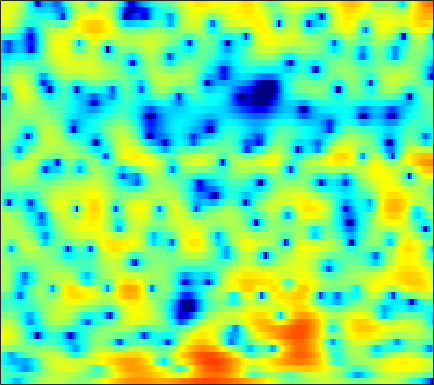

Source data for this figure (header and first rows):
-2.8562, -3.355, -4.1503, -5.1903, -6.0948, -7.429, -8.7017, -9.3338, -9.209, -8.1854, -6.6486, -5.4741, -3.9733, -2.6359, -1.7627, -0.73105, 0.14493, 0.70967, 1.3539, 1.8836, 2.3156, 2.581, 2.8302, 2.9812
-2.1, -2.355, -2.712, -3.066, -3.317, -3.618, -3.844, -3.957, -4.021, -3.959, -3.77, -3.552, -3.161, -2.684, -2.275, -1.69, -1.077, -0.6093, -0.007094, 0.5724, 1.105, 1.466, 1.894, 2.26
-2.68, -3.035, -3.569, -4.223, -4.757, -5.549, -6.469, -7.249, -8.416, -9.714, -11.02, -11.68, -11.62, -10.3, -8.854, -6.761, -4.797, -3.478, -1.913, -0.5627, 0.5894, 1.343, 2.207, 2.916
-4.835, -5.618, -6.797, -7.995, -8.803, -9.505, -9.834, -9.89, -9.92, -10.03, -10.23, -10.3, -10.02, -8.998, -7.78, -5.879, -3.984, -2.649, -1.064, 0.2833, 1.405, 2.114, 2.893, 3.495
-3.209, -4.429, -6.403, -8.638, -10.03, -10.51, -9.16, -7.821, -6.152, -4.797, -3.689, -3.006, -2.168, -1.411, -0.8747, -0.1501, 0.5382, 1.034, 1.656, 2.19, 2.622, 2.881, 3.115, 3.224
1.955, 1.605, 1.142, 0.7098, 0.4331, 0.1452, -0.02249, -0.09272, -0.1219, -0.1201, -0.08801, -0.06345, -0.0228, 0.006009, 0.04336, 0.1018, 0.1713, 0.2315, 0.3326, 0.4214, 0.4776, 0.4866, 0.4006, 0.2223
4.757, 4.52, 4.159, 3.76, 3.45, 2.999, 2.507, 2.104, 1.517, 0.877, 0.1434, -0.4618, -1.299, -2.163, -2.802, -3.572, -4.064, -4.234, -4.194, -3.902, -3.536, -3.277, -3.05, -3.012
5.563, 5.415, 5.152, 4.801, 4.473, 3.929, 3.273, 2.69, 1.784, 0.7027, -0.5754, -1.706, -3.504, -5.84, -8.126, -12.52, -21.44, -26.13, -14.52, -9.831, -7.101, -5.714, -4.551, -3.882
4.026, 4.176, 4.22, 4.077, 3.842, 3.361, 2.678, 2.037, 1.034, -0.1313, -1.406, -2.429, -3.805, -5.058, -5.887, -6.692, -7.035, -6.879, -6.135, -5.032, -3.849, -3.026, -2.103, -1.456
1.56, 2.081, 2.463, 2.524, 2.368, 1.899, 1.143, 0.3708, -0.9359, -2.649, -4.777, -6.715, -9.505, -11.5, -11.33, -9.364, -7.054, -5.556, -3.809, -2.336, -1.052, -0.2646, 0.6064, 1.291
-0.463, -0.0963, 0.1797, 0.2167, 0.11, -0.2334, -0.8101, -1.422, -2.484, -3.836, -5.512, -6.936, -8.86, -9.981, -9.65, -7.959, -5.907, -4.449, -2.758, -1.339, -0.1348, 0.643, 1.508, 2.197
-2.637, -2.398, -2.192, -2.122, -2.161, -2.335, -2.626, -2.927, -3.323, -3.723, -4.053, -4.206, -4.309, -4.155, -3.906, -3.352, -2.643, -2.052, -1.223, -0.4107, 0.3338, 0.8383, 1.47, 2.04
-4.358, -3.859, -3.476, -3.411, -3.562, -3.976, -4.51, -4.901, -5.245, -5.329, -5.084, -4.723, -4.038, -3.264, -2.681, -1.934, -1.26, -0.7919, -0.2537, 0.2044, 0.5893, 0.8664, 1.205, 1.594
-2.252, -1.763, -1.661, -2.145, -2.893, -4.434, -6.71, -9.156, -13.34, -14.41, -10.41, -7.697, -4.96, -2.955, -1.79, -0.5759, 0.293, 0.7306, 1.038, 0.9952, 0.6611, 0.2427, -0.4631, -1.003
1.898, 1.734, 1.236, 0.3513, -0.57, -2.141, -4.124, -5.761, -7.533, -8.155, -7.338, -6.181, -4.469, -2.822, -1.687, -0.4162, 0.5496, 1.025, 1.297, 1.086, 0.2182, -0.9802, -3.683, -8.498
2.655, 2.261, 1.548, 0.6046, -0.2617, -1.652, -3.279, -4.63, -6.634, -8.705, -10.46, -10.87, -9.651, -7.294, -5.515, -3.477, -1.883, -0.9746, -0.1333, 0.3548, 0.5212, 0.4905, 0.3666, 0.3276
2.695, 2.298, 1.621, 0.7497, -0.0375, -1.279, -2.789, -4.144, -6.324, -9.074, -12.22, -13.59, -11.81, -8.53, -6.397, -4.138, -2.428, -1.427, -0.3912, 0.3607, 0.9123, 1.214, 1.528, 1.773
2.395, 2.049, 1.497, 0.8539, 0.3272, -0.4327, -1.248, -1.857, -2.658, -3.338, -3.77, -3.866, -3.657, -3.127, -2.595, -1.829, -1.076, -0.5635, 0.02503, 0.4901, 0.8344, 1.032, 1.194, 1.279
2.136, 1.741, 1.175, 0.6191, 0.2323, -0.209, -0.5514, -0.7346, -0.8897, -0.9518, -0.9234, -0.853, -0.6811, -0.4546, -0.264, -0.0007462, 0.2405, 0.3994, 0.5628, 0.6695, 0.7076, 0.6854, 0.5891, 0.4091
2.118, 1.329, 0.2354, -0.7536, -1.31, -1.641, -1.465, -1.13, -0.5376, 0.05649, 0.5748, 0.8892, 1.201, 1.404, 1.484, 1.513, 1.454, 1.366, 1.202, 1.006, 0.7747, 0.5777, 0.2816, -0.09973
2.567, 1.01, -1.794, -5.956, -10.28, -11.11, -5.851, -3.056, -0.5537, 1.103, 2.164, 2.678, 3.058, 3.141, 3.036, 2.701, 2.186, 1.713, 1.027, 0.3812, -0.1156, -0.342, -0.4975, -0.586
3.101, 2.126, 0.5767, -1.096, -2.079, -2.267, -1.171, -0.05174, 1.312, 2.312, 2.937, 3.174, 3.178, 2.848, 2.374, 1.422, 0.06425, -1.262, -3.51, -6.282, -8.454, -8.345, -6.279, -4.114
1.88, 1.977, 1.951, 1.849, 1.787, 1.8, 1.895, 2.004, 2.15, 2.192, 2.093, 1.883, 1.396, 0.66, -0.0684, -1.314, -2.903, -4.382, -6.794, -9.718, -12.13, -11.74, -8.927, -6.085
1.014, 1.612, 2.094, 2.339, 2.423, 2.421, 2.324, 2.192, 1.919, 1.547, 1.025, 0.5278, -0.273, -1.248, -2.084, -3.316, -4.599, -5.528, -6.549, -7.13, -7.083, -6.635, -5.575, -4.197
2.301, 2.488, 2.614, 2.611, 2.534, 2.332, 2.05, 1.77, 1.296, 0.6755, -0.09516, -0.7692, -1.813, -3.047, -4.132, -5.799, -7.808, -9.487, -11.58, -12.09, -10.33, -8.354, -5.834, -3.644
3.292, 2.876, 2.347, 1.875, 1.561, 1.208, 0.834, 0.5094, -0.02199, -0.7497, -1.653, -2.431, -3.605, -4.863, -5.842, -7.303, -9.118, -10.91, -13.97, -14.95, -11.01, -7.846, -4.471, -1.912
1.771, 0.4692, -1.261, -2.542, -2.911, -2.729, -2.337, -2.18, -2.366, -3.034, -4.284, -5.621, -7.771, -9.672, -10.15, -9.374, -8.005, -7.005, -5.744, -4.408, -2.878, -1.63, 0.0236, 1.522
-1.454, -4.067, -9.491, -23.36, -17.56, -9.426, -6.155, -4.923, -4.314, -4.625, -5.832, -7.411, -10.69, -15.3, -15.89, -11.3, -7.522, -5.464, -3.334, -1.619, -0.1649, 0.8024, 1.963, 2.968
-1.3, -2.362, -3.73, -4.667, -4.861, -4.564, -4.014, -3.653, -3.385, -3.446, -3.779, -4.136, -4.631, -4.91, -4.84, -4.314, -3.439, -2.679, -1.65, -0.6649, 0.238, 0.8656, 1.627, 2.307
-0.6305, -0.848, -1.097, -1.266, -1.329, -1.329, -1.267, -1.229, -1.199, -1.219, -1.297, -1.389, -1.5, -1.565, -1.568, -1.493, -1.326, -1.143, -0.8491, -0.5188, -0.1455, 0.1451, 0.5396, 0.9339
-0.4999, -0.266, 0.008097, 0.249, 0.4037, 0.592, 0.742, 0.8254, 0.8771, 0.8736, 0.8001, 0.6993, 0.5099, 0.2677, 0.06314, -0.2418, -0.565, -0.8089, -1.099, -1.316, -1.425, -1.425, -1.311, -1.093
-0.8428, -0.2091, 0.518, 1.129, 1.52, 1.942, 2.248, 2.422, 2.56, 2.582, 2.495, 2.358, 2.049, 1.581, 1.114, 0.3291, -0.6524, -1.511, -2.742, -3.897, -4.745, -5.032, -4.967, -4.581
-1.847, -0.849, 0.3531, 1.343, 1.943, 2.546, 2.978, 3.207, 3.406, 3.521, 3.535, 3.454, 3.192, 2.696, 2.109, 0.9766, -0.6627, -2.363, -5.517, -10.31, -16.65, -15.71, -11.57, -9.496
-4.795, -2.78, -0.7012, 0.6991, 1.355, 1.858, 2.092, 2.148, 2.283, 2.54, 2.916, 3.183, 3.444, 3.463, 3.263, 2.629, 1.506, 0.3328, -1.748, -4.205, -6.322, -6.924, -6.926, -7.368
-5.244, -3.276, -1.565, -0.8064, -0.7843, -1.452, -2.924, -4.366, -5.823, -5.045, -2.757, -1.084, 0.6322, 1.789, 2.358, 2.76, 2.792, 2.623, 2.203, 1.667, 1.111, 0.712, 0.2128, -0.3325
-1.422, -1.357, -1.414, -1.851, -2.522, -4.065, -6.571, -9.23, -12.68, -11.37, -7.809, -5.644, -3.494, -1.885, -0.9268, 0.1285, 0.963, 1.432, 1.898, 2.188, 2.34, 2.36, 2.31, 2.211
0.172, -0.01245, -0.3834, -0.9341, -1.502, -2.471, -3.615, -4.483, -5.522, -6.257, -6.688, -6.808, -6.54, -5.633, -4.564, -2.928, -1.33, -0.2697, 0.888, 1.756, 2.357, 2.663, 2.891, 2.95
0.7352, 0.7886, 0.7137, 0.4489, 0.1113, -0.5133, -1.365, -2.165, -3.525, -5.321, -7.907, -10.89, -18.06, -17.04, -10.84, -5.933, -2.805, -1.1, 0.5859, 1.783, 2.59, 2.988, 3.272, 3.294
-0.1232, 0.328, 0.7002, 0.8203, 0.7615, 0.4868, -0.01085, -0.5471, -1.475, -2.679, -4.118, -5.224, -6.268, -6.013, -4.947, -3.091, -1.317, -0.1907, 1.017, 1.9, 2.494, 2.754, 2.877, 2.748
-1.463, -0.8126, -0.1836, 0.2213, 0.4002, 0.4817, 0.4142, 0.277, 0.006119, -0.3423, -0.6869, -0.8854, -1.002, -0.885, -0.6501, -0.1869, 0.3515, 0.7484, 1.21, 1.549, 1.74, 1.774, 1.668, 1.385
-1.966, -1.456, -0.8714, -0.3827, -0.07582, 0.2579, 0.5034, 0.6374, 0.7476, 0.8063, 0.8242, 0.8255, 0.8372, 0.8635, 0.896, 0.9538, 1.007, 1.034, 1.034, 0.9789, 0.8542, 0.7094, 0.4426, 0.07888
-2.242, -1.962, -1.504, -0.9661, -0.5331, 0.04977, 0.5892, 0.9422, 1.327, 1.612, 1.791, 1.859, 1.869, 1.794, 1.692, 1.494, 1.238, 1.011, 0.6724, 0.3073, -0.07121, -0.354, -0.7268, -1.099
-3.684, -3.77, -3.365, -2.422, -1.528, -0.3135, 0.7784, 1.466, 2.194, 2.686, 2.966, 3.045, 2.978, 2.739, 2.453, 1.946, 1.317, 0.781, 0.01246, -0.7743, -1.519, -2.008, -2.509, -2.8
-9.198, -13.02, -11.57, -6.196, -3.301, -0.5301, 1.415, 2.485, 3.504, 4.128, 4.407, 4.412, 4.165, 3.642, 3.076, 2.111, 0.9221, -0.09581, -1.603, -3.251, -4.946, -6.128, -7.199, -7.197
-4.68, -5.589, -5.031, -2.872, -1.089, 0.9623, 2.561, 3.46, 4.291, 4.753, 4.847, 4.679, 4.147, 3.246, 2.324, 0.7571, -1.192, -2.871, -5.335, -8.008, -11.12, -14.33, -23.89, -21.36
-0.8612, -0.684, -0.1666, 0.6278, 1.328, 2.263, 3.083, 3.576, 4.019, 4.181, 4.041, 3.719, 2.965, 1.799, 0.6053, -1.495, -4.354, -7.183, -12.17, -17.38, -16.56, -14.48, -12.27, -10.05
-1.998, -1.256, -0.3048, 0.5714, 1.167, 1.873, 2.429, 2.741, 2.999, 3.03, 2.83, 2.517, 1.849, 0.8661, -0.1015, -1.753, -3.876, -5.811, -8.669, -10.71, -10.22, -8.742, -6.586, -4.654
-5.414, -4.028, -2.623, -1.556, -0.9237, -0.2607, 0.2373, 0.4968, 0.6998, 0.7575, 0.6492, 0.4642, 0.09939, -0.395, -0.8293, -1.485, -2.157, -2.625, -3.086, -3.208, -2.926, -2.457, -1.594, -0.6034
-6.619, -5.821, -4.948, -4.235, -3.776, -3.276, -2.863, -2.644, -2.464, -2.416, -2.48, -2.6, -2.766, -2.903, -2.95, -2.891, -2.674, -2.413, -1.948, -1.351, -0.6468, -0.06286, 0.7482, 1.558
-7.199, -7.402, -7.583, -7.579, -7.373, -6.898, -6.384, -6.057, -5.846, -5.917, -6.248, -6.613, -7.149, -7.463, -7.387, -6.721, -5.547, -4.484, -2.997, -1.573, -0.2416, 0.6802, 1.78, 2.741
-9.194, -10.8, -13.44, -15.33, -14.64, -12.2, -10.22, -9.298, -8.778, -9.014, -10.01, -11.25, -13.87, -17.8, -19.83, -15.96, -11.03, -8.132, -5.05, -2.576, -0.5521, 0.7289, 2.175, 3.357
-8.64, -10.27, -13.44, -16.3, -15.37, -12.32, -10.24, -9.47, -9.214, -9.769, -11.06, -12.49, -14.78, -16.86, -17.32, -15.25, -11.68, -8.96, -5.755, -3.054, -0.8295, 0.5653, 2.138, 3.381
-3.743, -4.015, -4.533, -4.932, -5.128, -5.237, -5.417, -5.701, -6.478, -7.803, -9.808, -11.78, -15.08, -18.31, -18.29, -14.71, -10.77, -8.192, -5.25, -2.798, -0.7737, 0.495, 1.89, 2.978
1.506, 1.405, 1.158, 0.8139, 0.4891, -0.06288, -0.7535, -1.405, -2.556, -4.12, -6.112, -8.001, -10.97, -13.66, -13.77, -11.09, -8.047, -6.056, -3.884, -2.107, -0.6743, 0.2103, 1.128, 1.826
4.545, 4.382, 4.091, 3.683, 3.323, 2.731, 2.001, 1.343, 0.3465, -0.7849, -2.005, -2.948, -4.07, -4.85, -5.111, -5.007, -4.511, -4.011, -3.251, -2.542, -1.948, -1.613, -1.345, -1.291
5.34, 5.184, 4.916, 4.566, 4.238, 3.715, 3.066, 2.495, 1.641, 0.7045, -0.339, -1.119, -2.164, -3.13, -3.737, -4.372, -4.756, -4.909, -4.937, -4.872, -4.813, -4.852, -5.047, -5.568
5.171, 5.106, 4.981, 4.802, 4.59, 4.204, 3.681, 3.192, 2.383, 1.395, 0.2479, -0.7206, -2.158, -3.736, -4.997, -6.635, -7.986, -8.556, -8.74, -8.447, -8.128, -8.03, -8.204, -8.729
4.184, 4.314, 4.531, 4.704, 4.761, 4.672, 4.369, 3.989, 3.262, 2.267, 1.017, -0.1406, -1.999, -4.376, -6.648, -10.8, -17.49, -22.21, -16.1, -12.07, -10.15, -9.541, -9.669, -10.56
